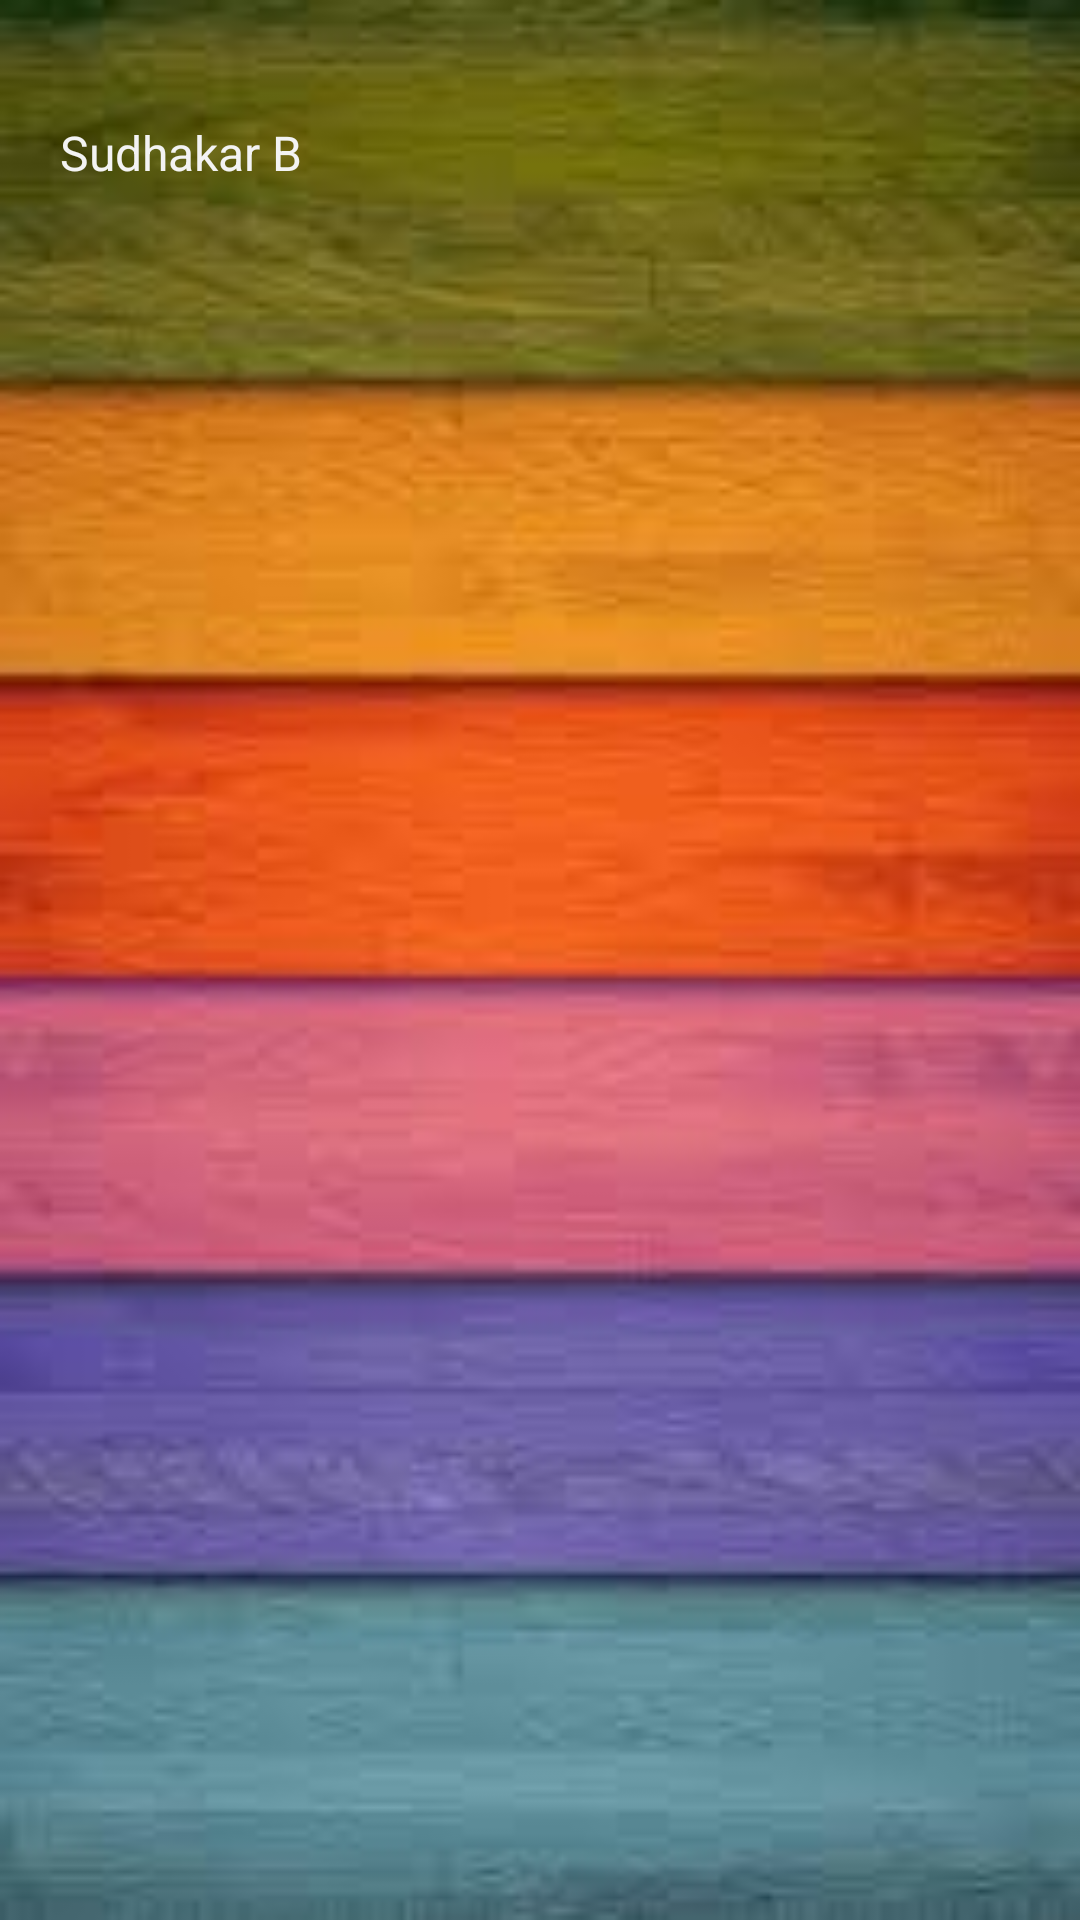

Reconstruct the res/layout file that produces this screen, plus the resources it refers to.
<!-- AndroidManifest.xml: application theme CustomActionBarTheme -->
<!-- res/layout/about.xml -->
<?xml version="1.0" encoding="utf-8"?>
<LinearLayout xmlns:android="http://schemas.android.com/apk/res/android"
    android:layout_width="match_parent"
    android:layout_height="match_parent"
    android:orientation="vertical"
    android:padding="20dip"
    android:background="@drawable/wooden_background_9">

    <TextView
        android:id="@+id/about_credits"
        android:layout_width="match_parent"
        android:layout_height="wrap_content"
        android:paddingTop="20dip"
        android:textSize="16sp"
        android:text="@string/app_credits"
        android:autoLink="web"
        android:textColor="?android:attr/textColorPrimaryInverse" />

</LinearLayout>
<!-- resources referenced by this layout -->
<resources>
  <!-- drawable wooden_background_9: png bitmap (drawable-mdpi, 81017 bytes) -->
  <string name="app_credits">Sudhakar B</string>
  <style name="CustomActionBarTheme" parent="@android:style/Theme.Holo.Light.DarkActionBar">
          <item name="android:actionBarStyle">@style/MyActionBar</item>
      </style>
  <style name="MyActionBar" parent="@android:style/Widget.Holo.Light.ActionBar.Solid.Inverse">
          <item name="android:background">@drawable/red_action_bar</item>
      </style>
  <!-- drawable red_action_bar: png bitmap (drawable-hdpi, 4535 bytes) -->
</resources>
